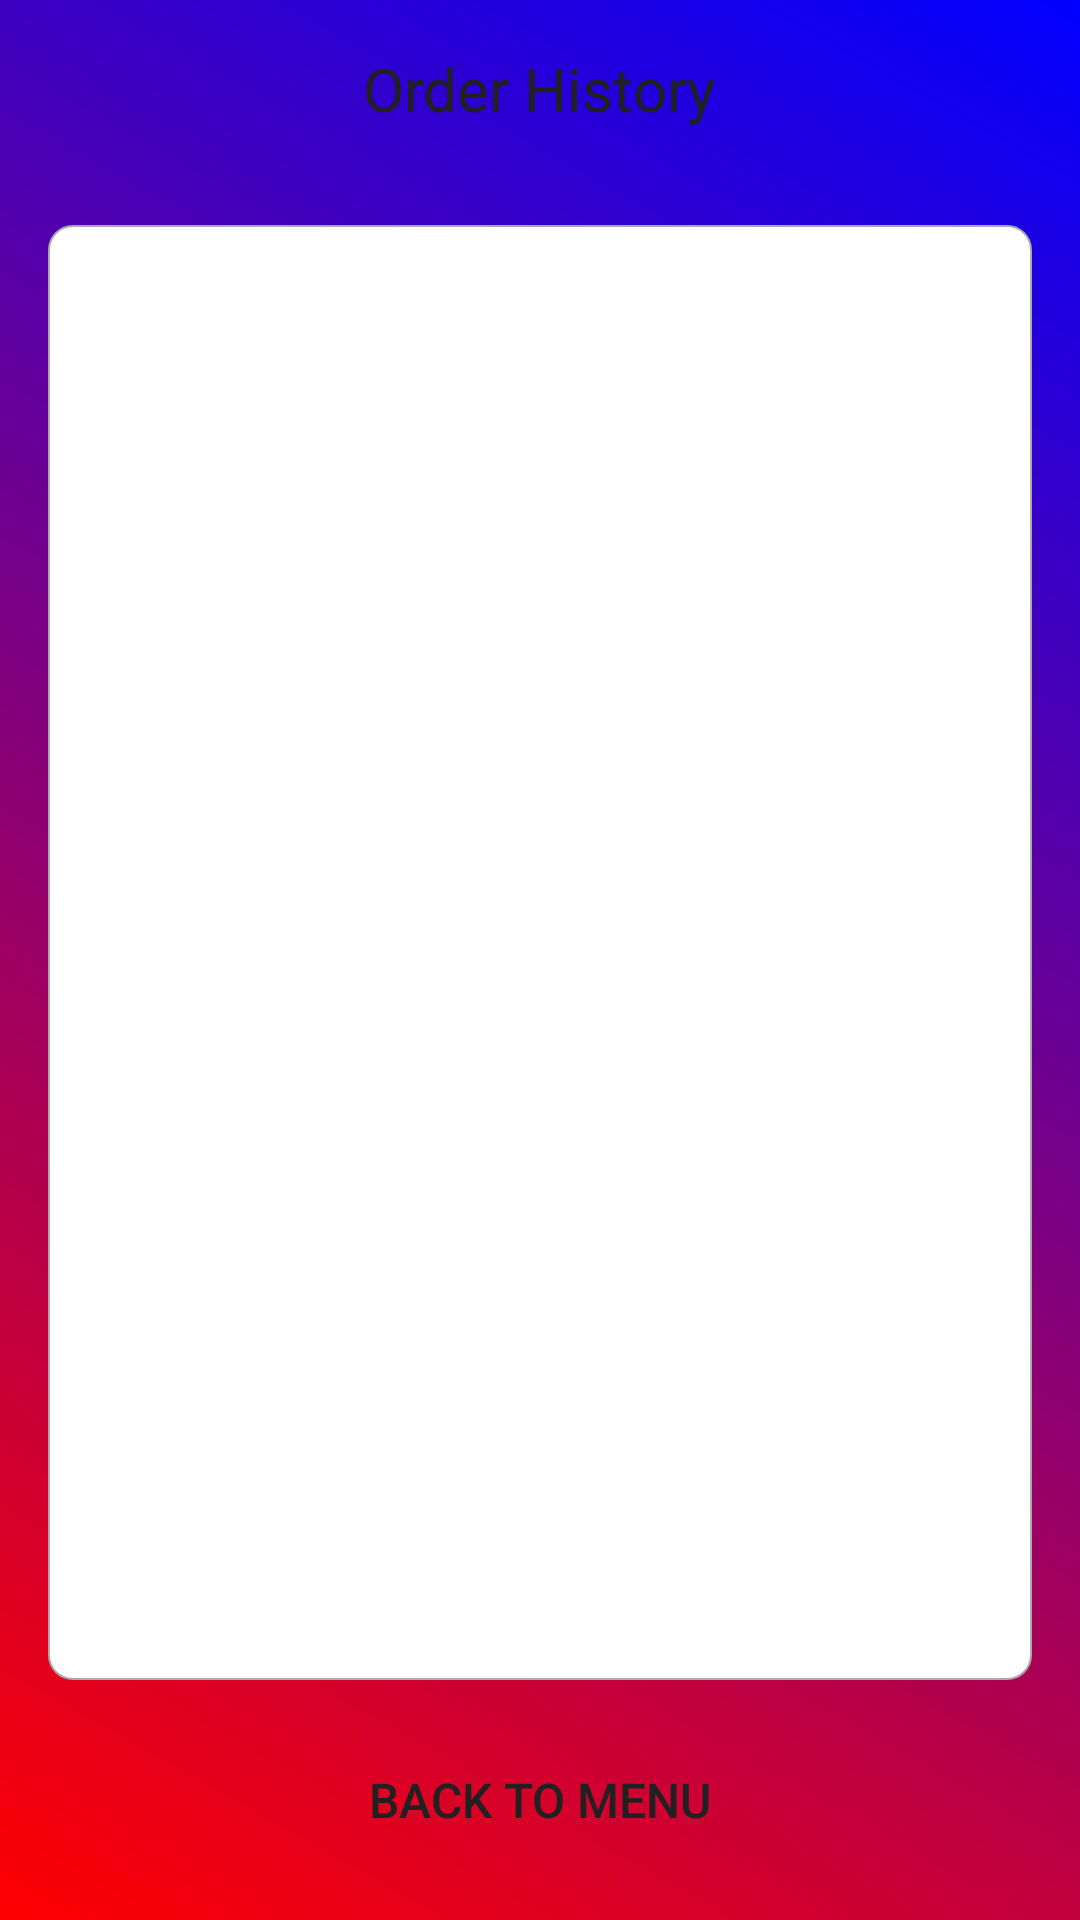

Here is an Android app screen rendered from its layout file. Give the layout XML and the strings, colors and styles it references.
<!-- AndroidManifest.xml: application theme Theme.AppCompat.Light.NoActionBar -->
<!-- res/layout/activity_order_history.xml -->
<?xml version="1.0" encoding="utf-8"?>
<LinearLayout xmlns:android="http://schemas.android.com/apk/res/android"
    android:layout_width="match_parent"
    android:layout_height="match_parent"
    android:orientation="vertical"
    android:gravity="center"
    android:padding="16dp"
    android:background="@drawable/layout_background">

    <TextView
        android:id="@+id/orderHistoryTitle"
        android:layout_width="wrap_content"
        android:layout_height="wrap_content"
        android:text="Order History"
        android:textSize="20sp"
        android:textColor="@color/colorTextPrimary"
        android:gravity="center"
        android:layout_marginBottom="32dp" />

    <ListView
        android:id="@+id/orderHistoryList"
        android:layout_width="match_parent"
        android:layout_height="0dp"
        android:layout_weight="1"
        android:divider="@android:color/darker_gray"
        android:dividerHeight="0.5dp"
        android:background="@drawable/bg_listview"
        android:padding="8dp" />

    <Button
        android:id="@+id/btnBackToMenu"
        android:layout_width="wrap_content"
        android:layout_height="wrap_content"
        android:text="Back to Menu"
        android:textSize="16sp"
        android:textColor="@color/colorTextPrimary"
        android:background="@drawable/btn_background"
        android:layout_marginTop="16dp" />
</LinearLayout>
<!-- resources referenced by this layout -->
<resources>
  <color name="colorTextPrimary">#212121</color>
  <!-- drawable bg_listview (drawable) -->
  <?xml version="1.0" encoding="utf-8"?>
  <shape xmlns:android="http://schemas.android.com/apk/res/android">
      <solid android:color="@android:color/white" /> 
      <corners android:radius="8dp" /> 
      <stroke
  
          android:color="@android:color/darker_gray"
          android:width="0.5dp" /> 
      <padding
          android:left="8dp"
          android:top="8dp"
          android:right="8dp"
          android:bottom="8dp" /> 
  </shape>
  <!-- drawable layout_background (drawable) -->
  <shape xmlns:android="http://schemas.android.com/apk/res/android">
      <gradient
          android:startColor="#FF0000"
          android:endColor="#0000FF"
          android:angle="45" />
  </shape>
</resources>
